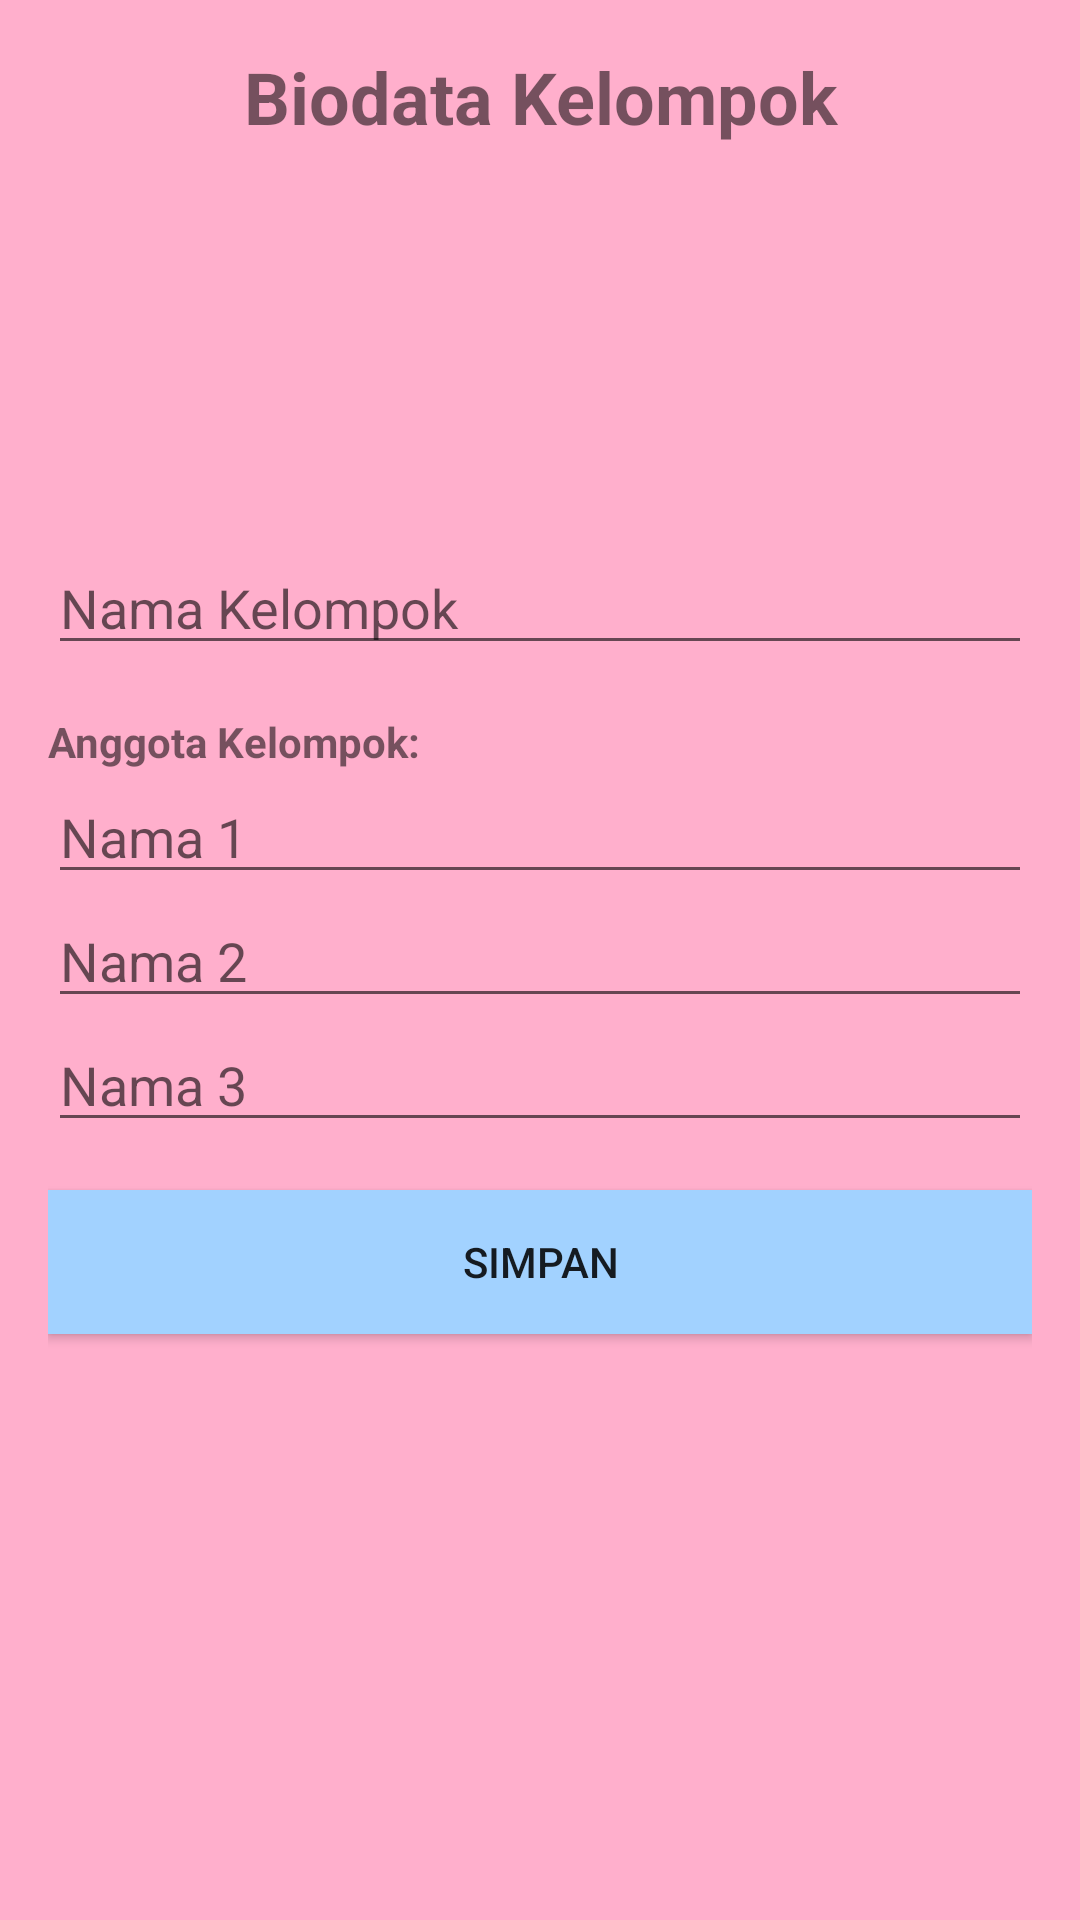

This screen was rendered from an Android layout file. Write that file and the resources it references.
<!-- AndroidManifest.xml: application theme Theme.UtsPemrogramanperangkatbergerak -->
<!-- res/layout/activity_main3.xml -->
<?xml version="1.0" encoding="utf-8"?>
<LinearLayout xmlns:android="http://schemas.android.com/apk/res/android"
    xmlns:app="http://schemas.android.com/apk/res-auto"
    android:layout_width="match_parent"
    android:layout_height="match_parent"
    android:orientation="vertical"
    android:padding="16dp"
    android:background="#FFAFCC">>


    <TextView
        android:id="@+id/textViewJudul"
        android:layout_width="match_parent"
        android:layout_height="wrap_content"
        android:text="Biodata Kelompok"
        android:textAlignment="center"
        android:textSize="24sp"
        android:textStyle="bold" />

    <ImageView
        android:id="@+id/imageViewFoto"
        android:layout_width="100dp"
        android:layout_height="100dp"
        android:layout_gravity="center_horizontal"
        android:layout_marginTop="16dp" />

    <EditText
        android:id="@+id/editTextNamaKelompok"
        android:layout_width="match_parent"
        android:layout_height="wrap_content"
        android:hint="Nama Kelompok"
        android:inputType="text"
        android:layout_marginTop="16dp" />

    <ScrollView
        android:layout_width="match_parent"
        android:layout_height="wrap_content"
        android:layout_marginTop="16dp">

        <LinearLayout
            android:layout_width="match_parent"
            android:layout_height="wrap_content"
            android:orientation="vertical">

            <TextView
                android:layout_width="match_parent"
                android:layout_height="wrap_content"
                android:text="Anggota Kelompok:"
                android:textStyle="bold" />

            <EditText
                android:id="@+id/editTextNama1"
                android:layout_width="match_parent"
                android:layout_height="wrap_content"
                android:hint="Nama 1"
                android:inputType="text" />

            <EditText
                android:id="@+id/editTextNama2"
                android:layout_width="match_parent"
                android:layout_height="wrap_content"
                android:hint="Nama 2"
                android:inputType="text" />

            <EditText
                android:id="@+id/editTextNama3"
                android:layout_width="match_parent"
                android:layout_height="wrap_content"
                android:hint="Nama 3"
                android:inputType="text" />

        </LinearLayout>

    </ScrollView>

    <Button
        android:id="@+id/buttonSimpan"
        android:layout_width="match_parent"
        android:layout_height="wrap_content"
        android:text="Simpan"
        android:layout_marginTop="16dp"
        android:background="#A2D2FF"/>

</LinearLayout>
<!-- resources referenced by this layout -->
<resources>
  <style name="Theme.UtsPemrogramanperangkatbergerak" parent="Theme.AppCompat.Light.NoActionBar">
          
          <item name="colorPrimary">@color/purple_500</item>
          <item name="colorPrimaryVariant">@color/purple_700</item>
          <item name="colorOnPrimary">@color/white</item>
          
          <item name="colorSecondary">@color/teal_200</item>
          <item name="colorSecondaryVariant">@color/teal_700</item>
          <item name="colorOnSecondary">@color/black</item>
          
          <item name="android:statusBarColor" tools:targetApi="21">?attr/colorPrimaryVariant</item>
          
      </style>
  <!-- not gathered from this repository: default colours our renderer supplied (Android Studio template values) -->
  <color name="purple_500">#FF6200EE</color>
  <color name="purple_700">#FF3700B3</color>
  <color name="teal_200">#FF03DAC5</color>
  <color name="teal_700">#FF018786</color>
  <color name="black">#FF000000</color>
  <color name="white">#FFFFFFFF</color>
</resources>
